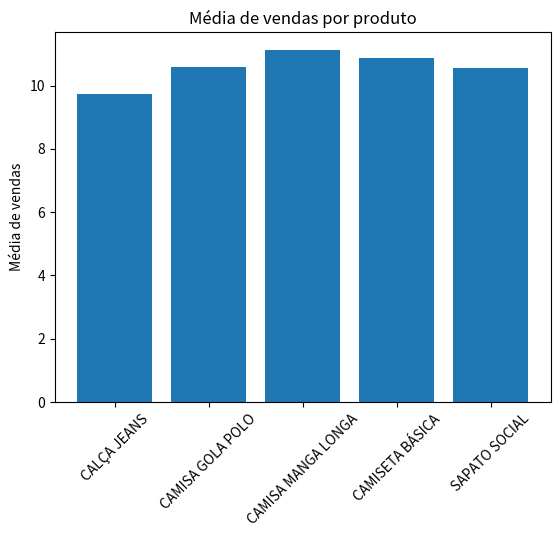

The script that saved this image:
import pandas as pd
import numpy as np
import matplotlib.pyplot as plt

nomes_produtos = ['Camisa Manga Longa', 'Camisa Gola Polo', 'Camiseta Básica', 'Calça Jeans', 'Sapato Social']

nomes_produtos

df_loja = pd.DataFrame({'ID Produto':np.random.randint(1,11,1000),
                        'Nome Produto': np.random.choice(nomes_produtos,1000),
                        'Quantidade Vendida': np.random.randint(1,21,1000),
                        'Preco Unitario': np.round(np.random.uniform(10,100,1000),2),
                        'Data da Venda': np.random.choice(pd.date_range(start='2021-01-01', end='2021-12-31'),1000)
                        })

df_loja

df_loja.describe()

df_loja.to_csv('vendas_nova_aula.csv', index=False)



print(df_loja.loc[:'ID Produto'])
print(df_loja.loc['ID Produto':'Quantidade Vendida'])

df_loja['Nome Produto'].map(lambda x:x.upper())

#df_loja['Nome Produto'] = df_loja['Nome Produto'].map(lambda x:x.upper())

df_loja_teste = df_loja
df_loja_teste['Nome Produto'] = df_loja['Nome Produto'].map(lambda x:x.upper())
df_loja_teste
df_loja

# Sort_values organizando por ordem crescente/decrecente

df_loja.sort_values(by='Preco Unitario', ascending=False)
df_loja.sort_values(by='Preco Unitario', ascending=True)
df_loja

df_loja_crescente = df_loja.sort_values(by='Preco Unitario', ascending=False)
df_loja_crescente

# Groupby Agrupamento
df_loja.groupby('Preco Unitario').mean(numeric_only=True) # o mean não funciona com string
df_loja.groupby('Nome Produto').mean()


df_group = df_loja.groupby('Nome Produto').mean()
df_group

# Gerando o gráfico de barras com as médias de vendas por produto
plt.bar(df_group.index, df_group['Quantidade Vendida'])
plt.xticks(rotation=45)
plt.ylabel('Média de vendas')
plt.title('Média de vendas por produto')
plt.show()


